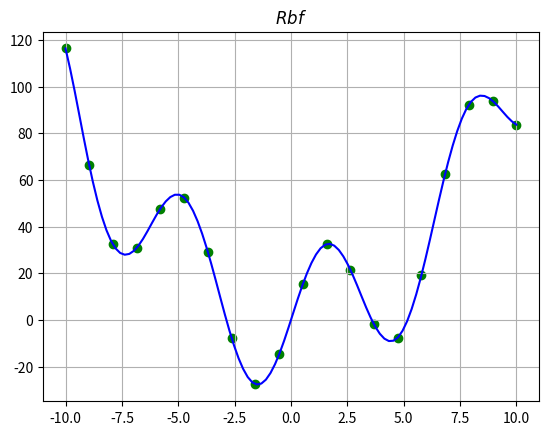

This figure's Python source:
#!/usr/bin/env python3
# -*- coding: utf-8 -*-
"""
Created on Thu Feb  7 21:19:57 2019

[redacted]
"""

import numpy as np
import matplotlib.pyplot as plt
from scipy.interpolate import Rbf

def func(x):
    return x**2 + 30*np.sin(x)



x=np.linspace(-10,10,20)
y=func(x)

plt.title('$Rbf$')
plt.grid()

plt.scatter(x,y,color='g')

rf=Rbf(x,y)
x1=np.linspace(-10,10,100)
y1=rf(x1)

plt.plot(x1,y1,color='b')
